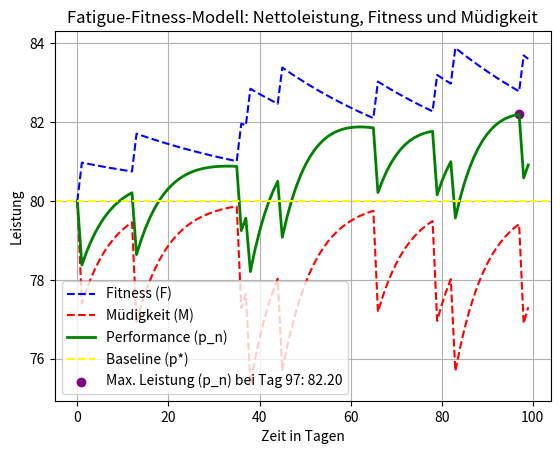

Source code (Python):
import numpy as np
import matplotlib.pyplot as plt

# Parameter
p_star = 80  # Basisleistungsniveau
k1 = 1       # Gewichtung für Fitness
k2 = 3       # Gewichtung für Müdigkeit (größer, um Ermüdung stärker zu gewichten)
tau1 = 42  # Zeitkonstante für Fitness (längere Erholung)
tau2 = 7     # Zeitkonstante für Müdigkeit (schneller Abbau)

n = np.arange(0, 100)
w = np.zeros(100)  # Trainingseinheiten, 30 Tage * 24 Stunden
w[0] = 1  # Erste Trainingseinheit

# Generiere 99 zufällige Trainingseinheiten (1-24 Stunden Erhöhung)
for i in range(1, 100):
    prev_time = np.where(w == 1)[-1][-1]  # Hole die letzte Trainingseinheit
    random_increase = np.random.randint(1, 25)  # Zufällige Erhöhung zwischen 1 und 24 Stunden
    next_time = prev_time + random_increase  # Berechne die nächste Trainingseinheit
    if next_time < len(w):  # Sicherstellen, dass wir nicht aus dem Array hinausgehen
        w[next_time] = 1

# Fitness, Müdigkeit und Performance berechnen
y1_fitness = k1 * np.array([sum(w[i] * np.exp(-(n_j - i) / tau1) for i in range(n_j)) for n_j in n])
y2_fatigue = k2 * np.array([sum(w[i] * np.exp(-(n_j - i) / tau2) for i in range(n_j)) for n_j in n])
y3_performance = p_star + y1_fitness - y2_fatigue

# Maximalwert der Performance und zugehöriger x-Wert
max_index = np.argmax(y3_performance)  # Index des Maximums
max_value = y3_performance[max_index]  # Maximalwert

# Plot der Ergebnisse
plt.plot(n, p_star + y1_fitness, label="Fitness (F)", color="blue", linestyle="--")
plt.plot(n, p_star - y2_fatigue, label="Müdigkeit (M)", color="red", linestyle="--")
plt.plot(n, y3_performance, label="Performance (p_n)", color="green", linewidth=2)
plt.axhline(p_star, label="Baseline (p*)", color="yellow", linestyle="--")

# Markierung des Maximums
plt.scatter(max_index, max_value, color="purple", label=f"Max. Leistung (p_n) bei Tag {max_index}: {max_value:.2f}")
print(max_index, max_value + 2, f"({max_index}, {max_value:.2f})")

# Diagrammbeschriftung
plt.xlabel("Zeit in Tagen")
plt.ylabel("Leistung")
plt.title("Fatigue-Fitness-Modell: Nettoleistung, Fitness und Müdigkeit")
plt.legend()
plt.grid(True)

# Diagramm anzeigen
plt.show()

# Maximalwert ausgeben
print(f"Maximale Leistung: {max_value:.2f} bei Tag {max_index}")
